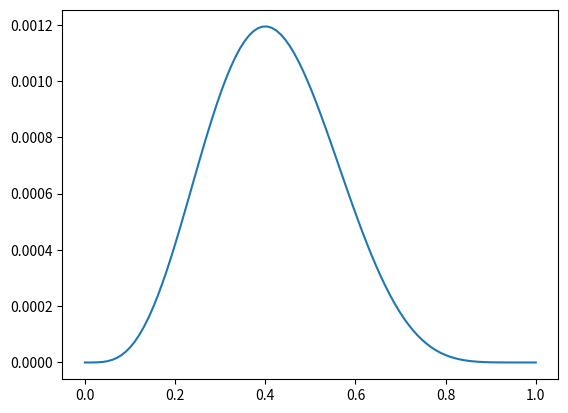

The script that saved this image:
flips = [0, 0, 1, 1, 1, 1, 0, 0, 0, 0]
flips

import numpy as np
import matplotlib.pyplot as plt

theta = np.linspace(0, 1, 100)
plt.plot(theta, theta**4 * (1-theta)**6);